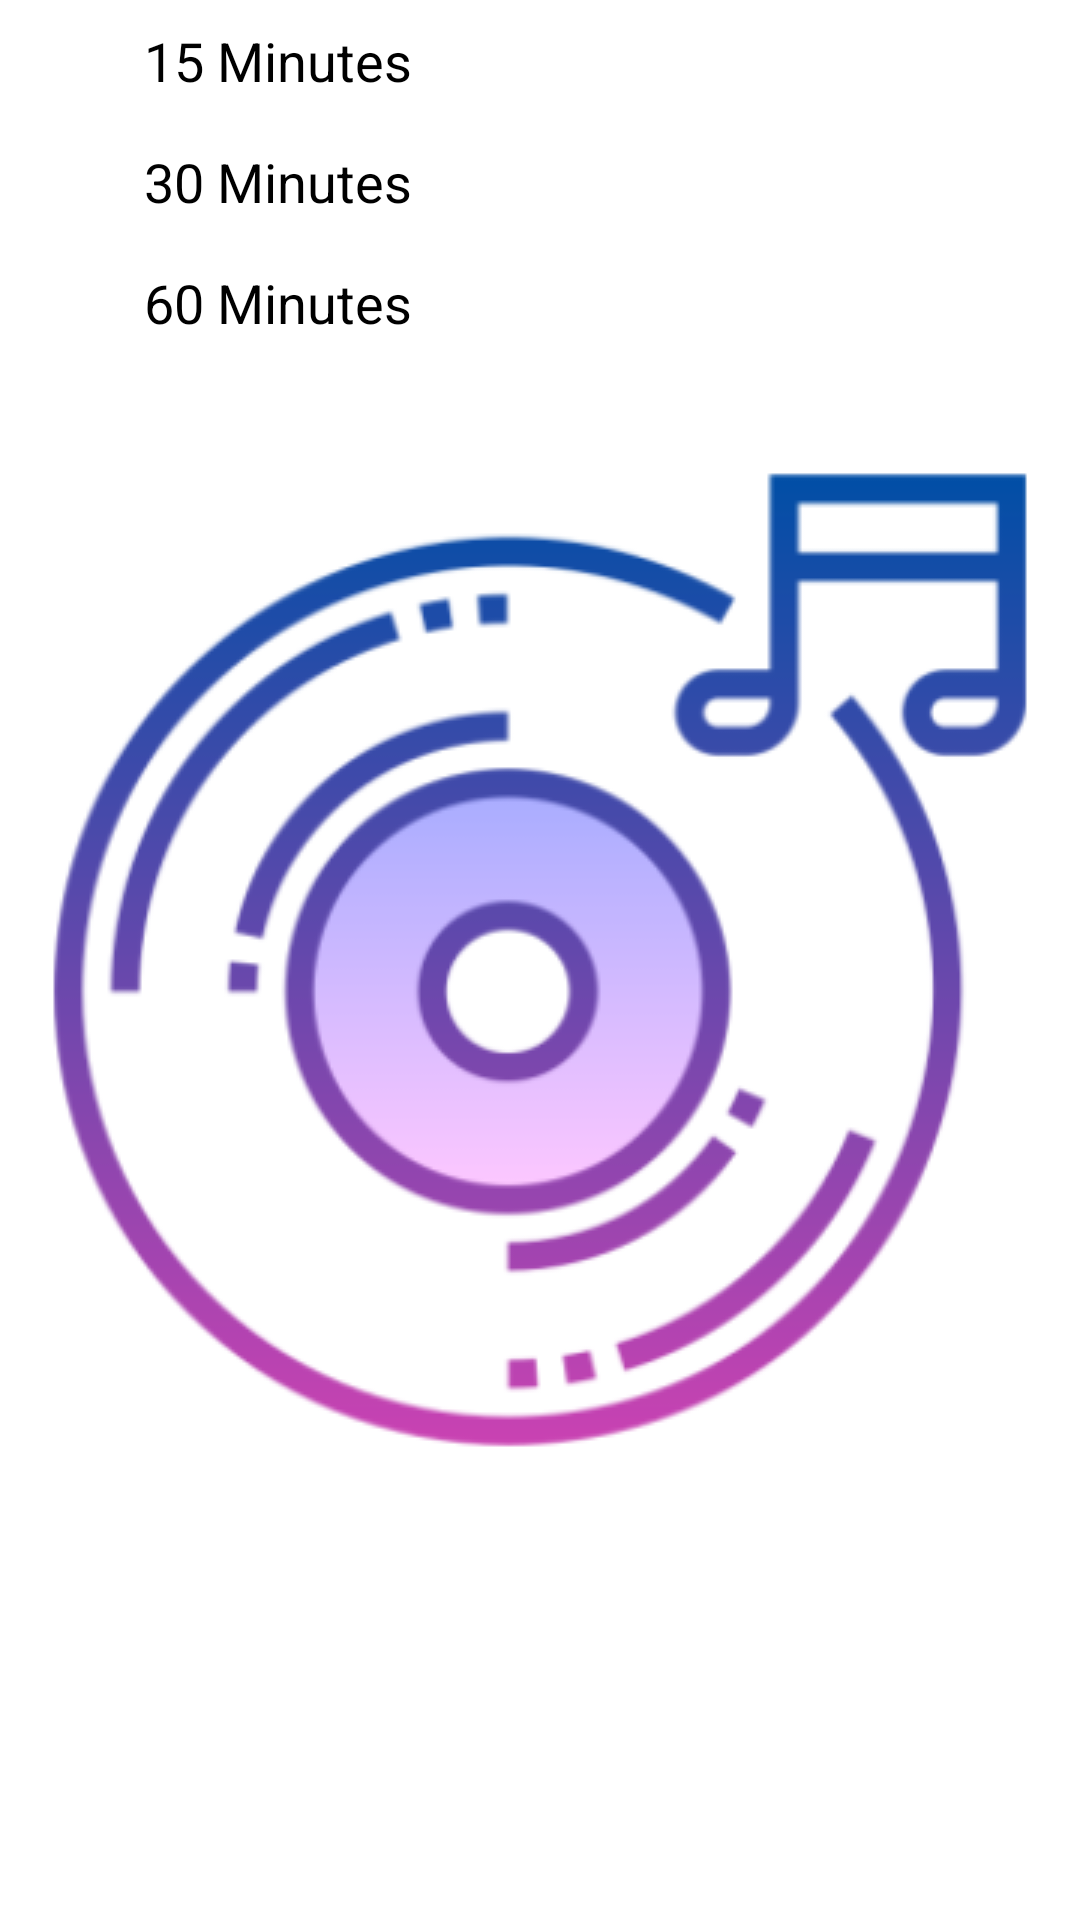

Reconstruct the res/layout file that produces this screen, plus the resources it refers to.
<!-- AndroidManifest.xml: application theme splash_screen -->
<!-- res/layout/bottom_sheet_dialog.xml -->
<?xml version="1.0" encoding="utf-8"?>
<LinearLayout xmlns:android="http://schemas.android.com/apk/res/android"
    xmlns:app="http://schemas.android.com/apk/res-auto"
    xmlns:tools="http://schemas.android.com/tools"
    android:layout_width="match_parent"
    android:layout_height="match_parent"
    android:layout_margin="10dp"
    android:orientation="vertical">

    <LinearLayout
        android:id="@+id/min_15"
        android:layout_width="match_parent"
        android:layout_height="wrap_content"
        tools:ignore="UseCompoundDrawables">

        <ImageView
            android:layout_width="24dp"
            android:layout_height="24dp"
            android:layout_margin="8dp"
            android:contentDescription="@string/min_15"
            android:src="@drawable/timer_icon"
            app:tint="?attr/themeColor" />

        <TextView
            android:layout_width="match_parent"
            android:layout_height="wrap_content"
            android:padding="8dp"
            android:text="@string/min_15"
            android:textColor="@color/black"
            android:textSize="18sp" />
    </LinearLayout>

    <LinearLayout
        android:id="@+id/min_30"
        android:layout_width="match_parent"
        android:layout_height="wrap_content"
        tools:ignore="UseCompoundDrawables">

        <ImageView
            android:layout_width="24dp"
            android:layout_height="24dp"
            android:layout_margin="8dp"
            android:contentDescription="@string/min_30"
            android:src="@drawable/timer_icon"
            app:tint="?attr/themeColor" />

        <TextView
            android:layout_width="match_parent"
            android:layout_height="wrap_content"
            android:padding="8dp"
            android:text="@string/min_30"
            android:textColor="@color/black"
            android:textSize="18sp" />
    </LinearLayout>

    <LinearLayout
        android:id="@+id/min_60"
        android:layout_width="match_parent"
        android:layout_height="wrap_content"
        tools:ignore="UseCompoundDrawables">

        <ImageView
            android:layout_width="24dp"
            android:layout_height="24dp"
            android:layout_margin="8dp"
            android:contentDescription="@string/min_60"
            android:src="@drawable/timer_icon"
            app:tint="?attr/themeColor" />

        <TextView
            android:layout_width="match_parent"
            android:layout_height="wrap_content"
            android:padding="8dp"
            android:text="@string/min_60"
            android:textColor="@color/black"
            android:textSize="18sp" />
    </LinearLayout>

</LinearLayout>
<!-- resources referenced by this layout -->
<resources>
  <color name="black">#FF000000</color>
  <string name="min_15">15 Minutes</string>
  <string name="min_30">30 Minutes</string>
  <string name="min_60">60 Minutes</string>
  <style name="splash_screen" parent="Theme.MaterialComponents.Light.NoActionBar">
          <item name="android:windowBackground">@drawable/splash_screen</item>
      </style>
  <!-- drawable splash_screen (drawable) -->
  <?xml version="1.0" encoding="utf-8"?>
  <layer-list xmlns:android="http://schemas.android.com/apk/res/android">
      <item android:drawable="@color/white" />
      <item
          android:drawable="@drawable/sound_good_icon_slash_screen"
          android:gravity="center" />
  </layer-list>
  <color name="white">#FFFFFFFF</color>
  <!-- drawable sound_good_icon_slash_screen: png bitmap (drawable, 49185 bytes) -->
</resources>
